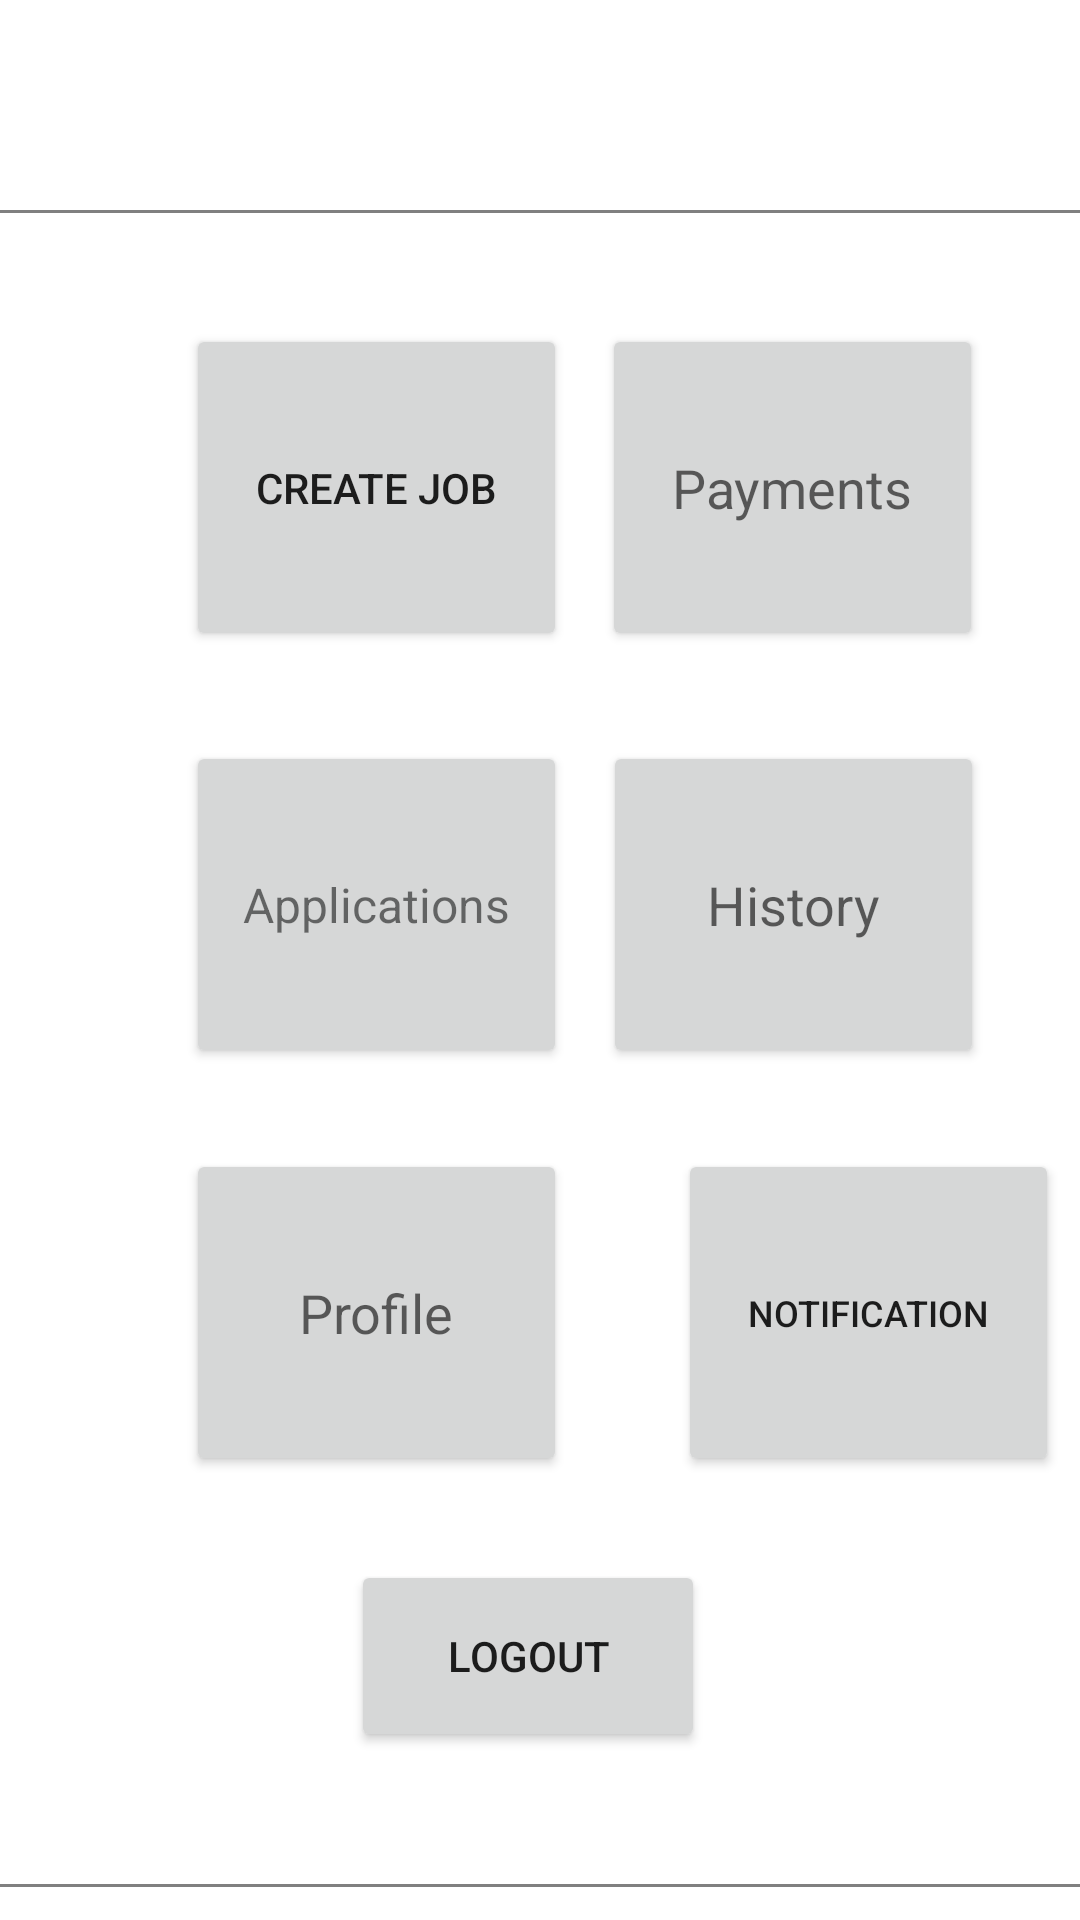

Write the Android layout XML for this screen, with the resource values it uses.
<!-- AndroidManifest.xml: application theme Theme.CSCI3130ProjectGroup17 -->
<!-- res/layout/activity_dashboard_employer.xml -->
<?xml version="1.0" encoding="utf-8"?>
<androidx.constraintlayout.widget.ConstraintLayout xmlns:android="http://schemas.android.com/apk/res/android"
    xmlns:app="http://schemas.android.com/apk/res-auto"
    xmlns:tools="http://schemas.android.com/tools"
    android:layout_width="match_parent"
    android:layout_height="match_parent"
    tools:context=".DashboardEmployer">

    <Button
        android:id="@+id/employerProfileButton"
        android:layout_width="127sp"
        android:layout_height="109dp"
        android:layout_marginStart="62dp"
        android:layout_marginLeft="62dp"
        android:layout_marginTop="27dp"
        android:text="Profile"
        android:textAppearance="@style/TextAppearance.AppCompat.Medium"
        app:layout_constraintStart_toStartOf="parent"
        app:layout_constraintTop_toBottomOf="@+id/activeEmployeesButton" />

    <Button
        android:id="@+id/employerPaymentsButton"
        android:layout_width="127sp"
        android:layout_height="109dp"
        android:layout_marginStart="37dp"
        android:layout_marginLeft="37dp"
        android:layout_marginTop="37dp"
        android:layout_marginEnd="58dp"
        android:layout_marginRight="58dp"
        android:text="Payments"
        android:textAppearance="@style/TextAppearance.AppCompat.Medium"
        app:layout_constraintEnd_toEndOf="parent"
        app:layout_constraintStart_toEndOf="@+id/employerCreateJobButton"
        app:layout_constraintTop_toBottomOf="@+id/view" />

    <Button
        android:id="@+id/employerCreateJobButton"
        android:layout_width="127sp"
        android:layout_height="109dp"
        android:layout_marginStart="62dp"
        android:layout_marginLeft="62dp"
        android:layout_marginTop="37dp"
        android:text="Create Job"
        app:layout_constraintStart_toStartOf="parent"
        app:layout_constraintTop_toBottomOf="@+id/view" />

    <Button
        android:id="@+id/employerHistoryButton"
        android:layout_width="127sp"
        android:layout_height="109dp"
        android:layout_marginStart="38dp"
        android:layout_marginLeft="38dp"
        android:layout_marginTop="30dp"
        android:layout_marginEnd="58dp"
        android:layout_marginRight="58dp"
        android:text="History"
        android:textAppearance="@style/TextAppearance.AppCompat.Medium"
        app:layout_constraintEnd_toEndOf="parent"
        app:layout_constraintStart_toEndOf="@+id/activeEmployeesButton"
        app:layout_constraintTop_toBottomOf="@+id/employerPaymentsButton" />

    <Button
        android:id="@+id/activeEmployeesButton"
        android:layout_width="127sp"
        android:layout_height="109dp"
        android:layout_marginStart="62dp"
        android:layout_marginLeft="62dp"
        android:layout_marginTop="30dp"
        android:text="Applications"
        android:textAppearance="@style/TextAppearance.AppCompat.Small"
        android:textSize="16sp"
        app:layout_constraintStart_toStartOf="parent"
        app:layout_constraintTop_toBottomOf="@+id/employerCreateJobButton" />

    <Button
        android:id="@+id/employeraNotification"
        android:layout_width="127sp"
        android:layout_height="109dp"
        android:layout_marginStart="37dp"
        android:layout_marginLeft="37dp"
        android:layout_marginTop="27dp"
        android:text="Notification"
        android:textSize="12sp"
        app:layout_constraintStart_toEndOf="@+id/employerProfileButton"
        app:layout_constraintTop_toBottomOf="@+id/employerHistoryButton"
        tools:ignore="MissingConstraints" />

    <Button
        android:id="@+id/logoutButton"
        android:layout_width="118dp"
        android:layout_height="64dp"
        android:layout_marginStart="150dp"
        android:layout_marginLeft="150dp"
        android:layout_marginTop="520dp"
        android:layout_marginEnd="150dp"
        android:layout_marginRight="150dp"
        android:text="Logout"
        app:layout_constraintEnd_toEndOf="parent"
        app:layout_constraintHorizontal_bias="0.571"
        app:layout_constraintStart_toStartOf="parent"
        app:layout_constraintTop_toTopOf="parent" />


    <View
        android:id="@+id/view4"
        android:layout_width="600dp"
        android:layout_height="1dp"
        android:layout_marginTop="628dp"
        android:background="#808080"
        app:layout_constraintEnd_toEndOf="parent"
        app:layout_constraintHorizontal_bias="0.624"
        app:layout_constraintStart_toStartOf="parent"
        app:layout_constraintTop_toTopOf="parent" />

    <View
        android:id="@+id/view"
        android:layout_width="600dp"
        android:layout_height="1dp"
        android:layout_marginTop="70dp"
        android:background="#808080"
        app:layout_constraintEnd_toEndOf="parent"
        app:layout_constraintTop_toTopOf="parent" />

    <androidx.constraintlayout.widget.Guideline
        android:id="@+id/guideline"
        android:layout_width="wrap_content"
        android:layout_height="wrap_content"
        android:orientation="vertical"
        app:layout_constraintGuide_begin="20dp" />

    <androidx.constraintlayout.widget.Guideline
        android:id="@+id/guideline2"
        android:layout_width="wrap_content"
        android:layout_height="wrap_content"
        android:orientation="horizontal"
        app:layout_constraintGuide_begin="20dp" />

</androidx.constraintlayout.widget.ConstraintLayout>
<!-- resources referenced by this layout -->
<resources>
  <style name="Theme.CSCI3130ProjectGroup17" parent="Theme.MaterialComponents.DayNight.DarkActionBar">
          
          <item name="colorPrimary">@color/purple_500</item>
          <item name="colorPrimaryVariant">@color/purple_700</item>
          <item name="colorOnPrimary">@color/white</item>
          
          <item name="colorSecondary">@color/teal_200</item>
          <item name="colorSecondaryVariant">@color/teal_700</item>
          <item name="colorOnSecondary">@color/black</item>
          
          <item name="android:statusBarColor" tools:targetApi="l">?attr/colorPrimaryVariant</item>
          
      </style>
  <!-- not gathered from this repository: default colours our renderer supplied (Android Studio template values) -->
  <color name="purple_500">#FF6200EE</color>
  <color name="purple_700">#FF3700B3</color>
  <color name="teal_200">#FF03DAC5</color>
  <color name="teal_700">#FF018786</color>
  <color name="black">#FF000000</color>
  <color name="white">#FFFFFFFF</color>
</resources>
